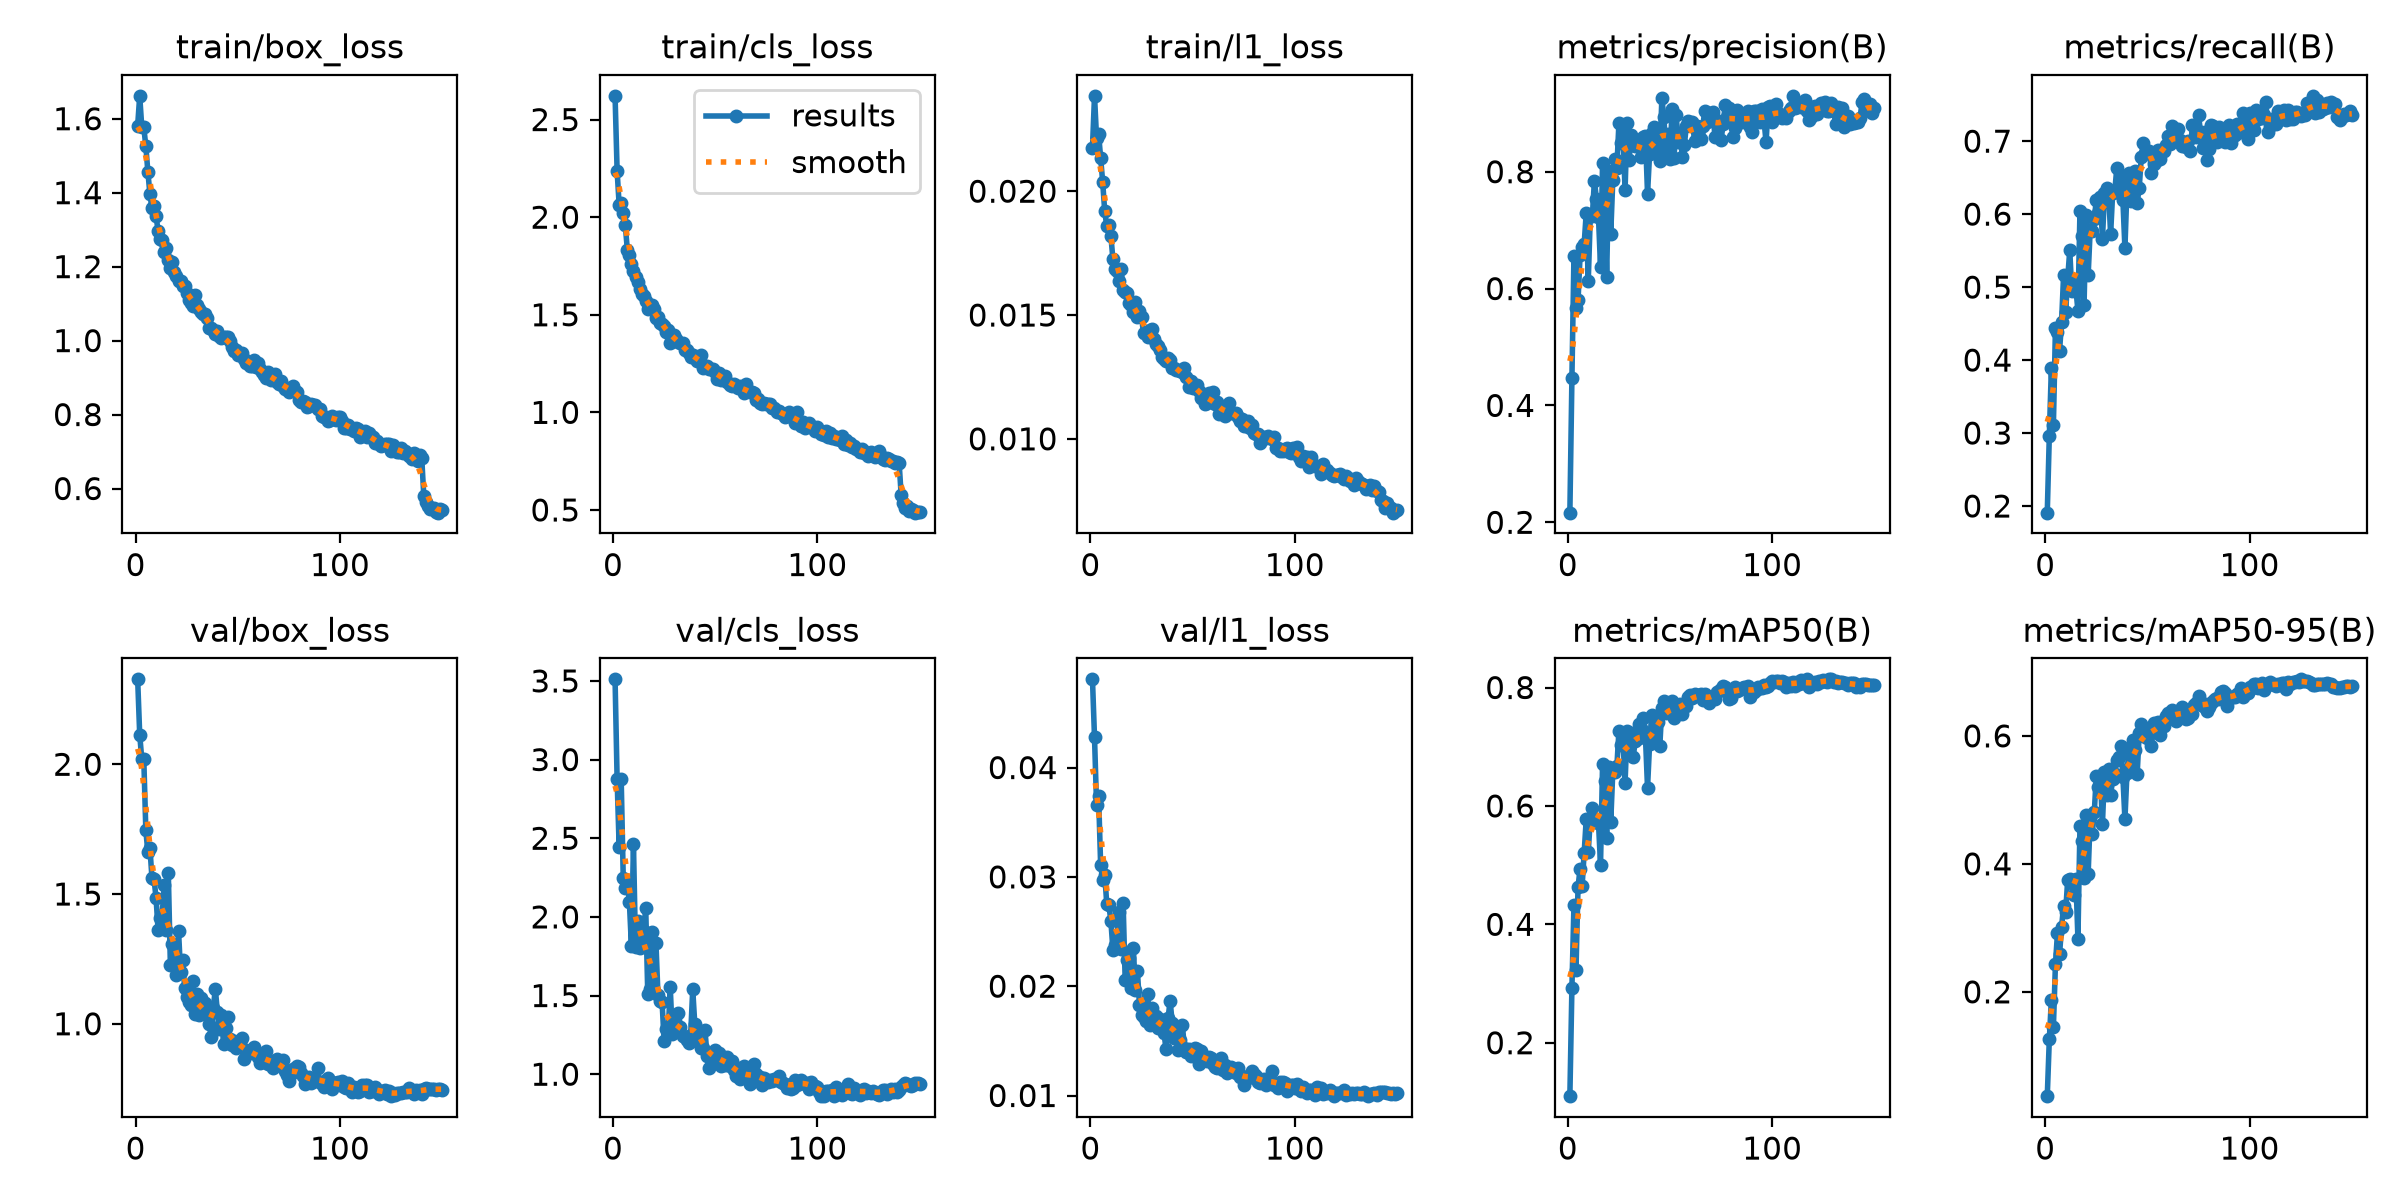

The file beside this chart, header and first rows:
epoch, time, train/box_loss, train/cls_loss, train/l1_loss, metrics/precision(B), metrics/recall(B), metrics/mAP50(B), metrics/mAP50-95(B), val/box_loss, val/cls_loss, val/l1_loss, lr/pg0, lr/pg1, lr/pg2
1, 29.7, 1.581, 2.622, 0.02176, 0.2165, 0.1909, 0.1098, 0.03701, 2.327, 3.51, 0.04807, 0.0006602, 0.0006602, 0.06765
2, 51.69, 1.662, 2.238, 0.02385, 0.4467, 0.296, 0.293, 0.1256, 2.114, 2.875, 0.04275, 0.001318, 0.001318, 0.03498
3, 73.75, 1.578, 2.063, 0.02214, 0.656, 0.3887, 0.4329, 0.1874, 2.021, 2.443, 0.03661, 0.001967, 0.001967, 0.002291
4, 95.97, 1.577, 2.074, 0.02231, 0.5661, 0.3112, 0.3235, 0.145, 2.018, 2.876, 0.03738, 0.00196, 0.00196, 0.00196
5, 118.2, 1.525, 2.021, 0.02134, 0.5797, 0.444, 0.4633, 0.2433, 1.745, 2.246, 0.03107, 0.001947, 0.001947, 0.001947
6, 140.5, 1.456, 1.957, 0.02037, 0.6572, 0.4385, 0.4939, 0.2918, 1.66, 2.181, 0.02973, 0.001934, 0.001934, 0.001934
7, 162.9, 1.396, 1.834, 0.01918, 0.6713, 0.4122, 0.4649, 0.2585, 1.678, 2.219, 0.03019, 0.001921, 0.001921, 0.001921
8, 185.2, 1.357, 1.809, 0.01859, 0.6764, 0.4523, 0.5196, 0.3017, 1.561, 2.095, 0.02751, 0.001908, 0.001908, 0.001908
9, 207.6, 1.363, 1.762, 0.01862, 0.729, 0.5171, 0.5771, 0.3342, 1.559, 1.814, 0.02743, 0.001894, 0.001894, 0.001894
10, 230, 1.337, 1.722, 0.01821, 0.6131, 0.4661, 0.5227, 0.325, 1.485, 2.462, 0.02599, 0.001881, 0.001881, 0.001881
11, 252.4, 1.296, 1.694, 0.01725, 0.7241, 0.5118, 0.5768, 0.3753, 1.361, 1.81, 0.02335, 0.001868, 0.001868, 0.001868
12, 274.9, 1.274, 1.669, 0.01684, 0.7236, 0.5505, 0.5973, 0.3768, 1.406, 1.971, 0.02379, 0.001855, 0.001855, 0.001855
13, 297.3, 1.273, 1.631, 0.01677, 0.7848, 0.4944, 0.5784, 0.3706, 1.42, 1.803, 0.02465, 0.001842, 0.001842, 0.001842
14, 319.7, 1.238, 1.607, 0.01637, 0.753, 0.5048, 0.5728, 0.352, 1.535, 1.837, 0.02675, 0.001828, 0.001828, 0.001828
15, 342.1, 1.249, 1.599, 0.01687, 0.7225, 0.4979, 0.5716, 0.3769, 1.362, 1.907, 0.0234, 0.001815, 0.001815, 0.001815
16, 364.6, 1.217, 1.571, 0.01603, 0.6369, 0.4675, 0.501, 0.2831, 1.579, 2.056, 0.02762, 0.001802, 0.001802, 0.001802
17, 387, 1.197, 1.532, 0.01591, 0.8153, 0.6042, 0.6704, 0.459, 1.227, 1.509, 0.0206, 0.001789, 0.001789, 0.001789
18, 409.5, 1.211, 1.551, 0.01587, 0.7591, 0.5698, 0.6415, 0.435, 1.308, 1.544, 0.02239, 0.001776, 0.001776, 0.001776
19, 431.9, 1.186, 1.548, 0.01548, 0.6192, 0.4758, 0.5458, 0.3783, 1.304, 1.904, 0.02262, 0.001762, 0.001762, 0.001762
20, 454.5, 1.175, 1.528, 0.01541, 0.8005, 0.5995, 0.666, 0.4763, 1.189, 1.53, 0.01982, 0.001749, 0.001749, 0.001749
21, 477, 1.161, 1.483, 0.01513, 0.6929, 0.5159, 0.5725, 0.3837, 1.357, 1.835, 0.02351, 0.001736, 0.001736, 0.001736
22, 499.4, 1.161, 1.49, 0.01554, 0.7856, 0.5782, 0.6581, 0.4718, 1.198, 1.5, 0.01965, 0.001723, 0.001723, 0.001723
23, 521.8, 1.147, 1.46, 0.01494, 0.8224, 0.5762, 0.658, 0.4468, 1.247, 1.466, 0.02137, 0.00171, 0.00171, 0.00171
24, 544.3, 1.146, 1.454, 0.01516, 0.8063, 0.5931, 0.6669, 0.4804, 1.137, 1.46, 0.0183, 0.001696, 0.001696, 0.001696
25, 566.8, 1.128, 1.444, 0.01491, 0.883, 0.6196, 0.7266, 0.5373, 1.102, 1.211, 0.0174, 0.001683, 0.001683, 0.001683
26, 589.2, 1.111, 1.41, 0.01426, 0.8496, 0.6015, 0.7025, 0.5196, 1.083, 1.287, 0.01716, 0.00167, 0.00167, 0.00167
27, 611.7, 1.102, 1.421, 0.01427, 0.8672, 0.6234, 0.7114, 0.5361, 1.072, 1.273, 0.01681, 0.001657, 0.001657, 0.001657
28, 634.1, 1.095, 1.358, 0.01413, 0.7679, 0.5657, 0.6387, 0.4624, 1.164, 1.552, 0.01928, 0.001644, 0.001644, 0.001644
29, 656.6, 1.123, 1.39, 0.01439, 0.8834, 0.6285, 0.7273, 0.5434, 1.037, 1.254, 0.01647, 0.00163, 0.00163, 0.00163
30, 679.1, 1.096, 1.396, 0.01442, 0.8198, 0.6354, 0.6991, 0.5072, 1.116, 1.315, 0.01804, 0.001617, 0.001617, 0.001617
31, 701.5, 1.086, 1.375, 0.01404, 0.8635, 0.63, 0.7225, 0.5484, 1.035, 1.283, 0.01673, 0.001604, 0.001604, 0.001604
32, 724, 1.077, 1.358, 0.01382, 0.8462, 0.5726, 0.6834, 0.5072, 1.101, 1.388, 0.01725, 0.001591, 0.001591, 0.001591
33, 746.5, 1.073, 1.356, 0.01373, 0.8433, 0.6293, 0.7097, 0.5325, 1.042, 1.3, 0.01619, 0.001578, 0.001578, 0.001578
34, 768.9, 1.071, 1.355, 0.01358, 0.8491, 0.6302, 0.7132, 0.5401, 1.078, 1.245, 0.01703, 0.001564, 0.001564, 0.001564
35, 791.3, 1.061, 1.317, 0.01331, 0.8483, 0.6625, 0.7376, 0.5623, 1.032, 1.236, 0.01625, 0.001551, 0.001551, 0.001551
36, 813.8, 1.035, 1.321, 0.01324, 0.8246, 0.6375, 0.7308, 0.5672, 1, 1.218, 0.0157, 0.001538, 0.001538, 0.001538
37, 836.3, 1.033, 1.304, 0.01314, 0.8591, 0.6501, 0.7477, 0.5841, 0.9483, 1.199, 0.01425, 0.001525, 0.001525, 0.001525
38, 858.7, 1.029, 1.286, 0.01325, 0.8604, 0.6196, 0.7154, 0.5363, 1.061, 1.252, 0.01707, 0.001512, 0.001512, 0.001512
39, 881.1, 1.018, 1.292, 0.01317, 0.7622, 0.5533, 0.6306, 0.4696, 1.134, 1.54, 0.01869, 0.001498, 0.001498, 0.001498
40, 903.5, 1.025, 1.279, 0.01288, 0.8302, 0.6355, 0.7041, 0.5427, 1.046, 1.32, 0.01666, 0.001485, 0.001485, 0.001485
41, 925.9, 1.013, 1.263, 0.01285, 0.8666, 0.656, 0.7531, 0.5801, 0.9796, 1.208, 0.01526, 0.001472, 0.001472, 0.001472
42, 948.3, 1.007, 1.28, 0.01277, 0.8768, 0.6183, 0.719, 0.5499, 1.035, 1.27, 0.01617, 0.001459, 0.001459, 0.001459
43, 970.6, 1.008, 1.294, 0.01276, 0.848, 0.6487, 0.744, 0.5936, 0.923, 1.169, 0.0142, 0.001446, 0.001446, 0.001446
44, 993.1, 1.01, 1.229, 0.01272, 0.8447, 0.6597, 0.742, 0.5783, 0.9818, 1.165, 0.01504, 0.001432, 0.001432, 0.001432
45, 1015, 1.01, 1.239, 0.01271, 0.8185, 0.6155, 0.7005, 0.5407, 1.027, 1.281, 0.01646, 0.001419, 0.001419, 0.001419
46, 1038, 1, 1.238, 0.01285, 0.9253, 0.6362, 0.766, 0.6046, 0.9428, 1.118, 0.0143, 0.001406, 0.001406, 0.001406
47, 1060, 0.9832, 1.222, 0.01248, 0.8943, 0.6777, 0.7764, 0.6193, 0.9182, 1.042, 0.01395, 0.001393, 0.001393, 0.001393
48, 1083, 0.9717, 1.22, 0.01209, 0.8286, 0.6971, 0.7572, 0.599, 0.934, 1.127, 0.01422, 0.00138, 0.00138, 0.00138
49, 1105, 0.9741, 1.221, 0.01233, 0.8652, 0.6838, 0.7659, 0.6095, 0.9075, 1.1, 0.01365, 0.001366, 0.001366, 0.001366
50, 1128, 0.9624, 1.204, 0.01205, 0.8223, 0.6833, 0.7571, 0.5964, 0.9288, 1.154, 0.01379, 0.001353, 0.001353, 0.001353
51, 1150, 0.9649, 1.171, 0.01215, 0.9068, 0.686, 0.7768, 0.613, 0.9311, 1.077, 0.01432, 0.00134, 0.00134, 0.00134
52, 1172, 0.9675, 1.2, 0.01217, 0.8238, 0.657, 0.7479, 0.5843, 0.9434, 1.132, 0.01424, 0.001327, 0.001327, 0.001327
53, 1195, 0.9494, 1.167, 0.01193, 0.8974, 0.6681, 0.7696, 0.6202, 0.866, 1.052, 0.01287, 0.001314, 0.001314, 0.001314
54, 1217, 0.9392, 1.18, 0.01164, 0.8511, 0.6722, 0.7641, 0.6055, 0.9001, 1.111, 0.01405, 0.0013, 0.0013, 0.0013
55, 1239, 0.9425, 1.184, 0.01181, 0.8663, 0.6874, 0.7728, 0.6213, 0.8864, 1.057, 0.01341, 0.001287, 0.001287, 0.001287
56, 1262, 0.9308, 1.156, 0.0114, 0.8253, 0.675, 0.7545, 0.6009, 0.8882, 1.108, 0.01342, 0.001274, 0.001274, 0.001274
57, 1284, 0.9304, 1.142, 0.01144, 0.8455, 0.686, 0.7714, 0.6204, 0.8894, 1.051, 0.01312, 0.001261, 0.001261, 0.001261
58, 1307, 0.9476, 1.136, 0.01187, 0.8782, 0.686, 0.7693, 0.6153, 0.9098, 1.085, 0.01352, 0.001248, 0.001248, 0.001248
59, 1329, 0.9276, 1.144, 0.01158, 0.887, 0.6947, 0.7832, 0.6313, 0.8824, 1.025, 0.01341, 0.001234, 0.001234, 0.001234
60, 1352, 0.9386, 1.135, 0.01189, 0.8826, 0.7069, 0.7868, 0.6352, 0.8715, 0.9899, 0.01287, 0.001221, 0.001221, 0.001221
... 90 more rows
